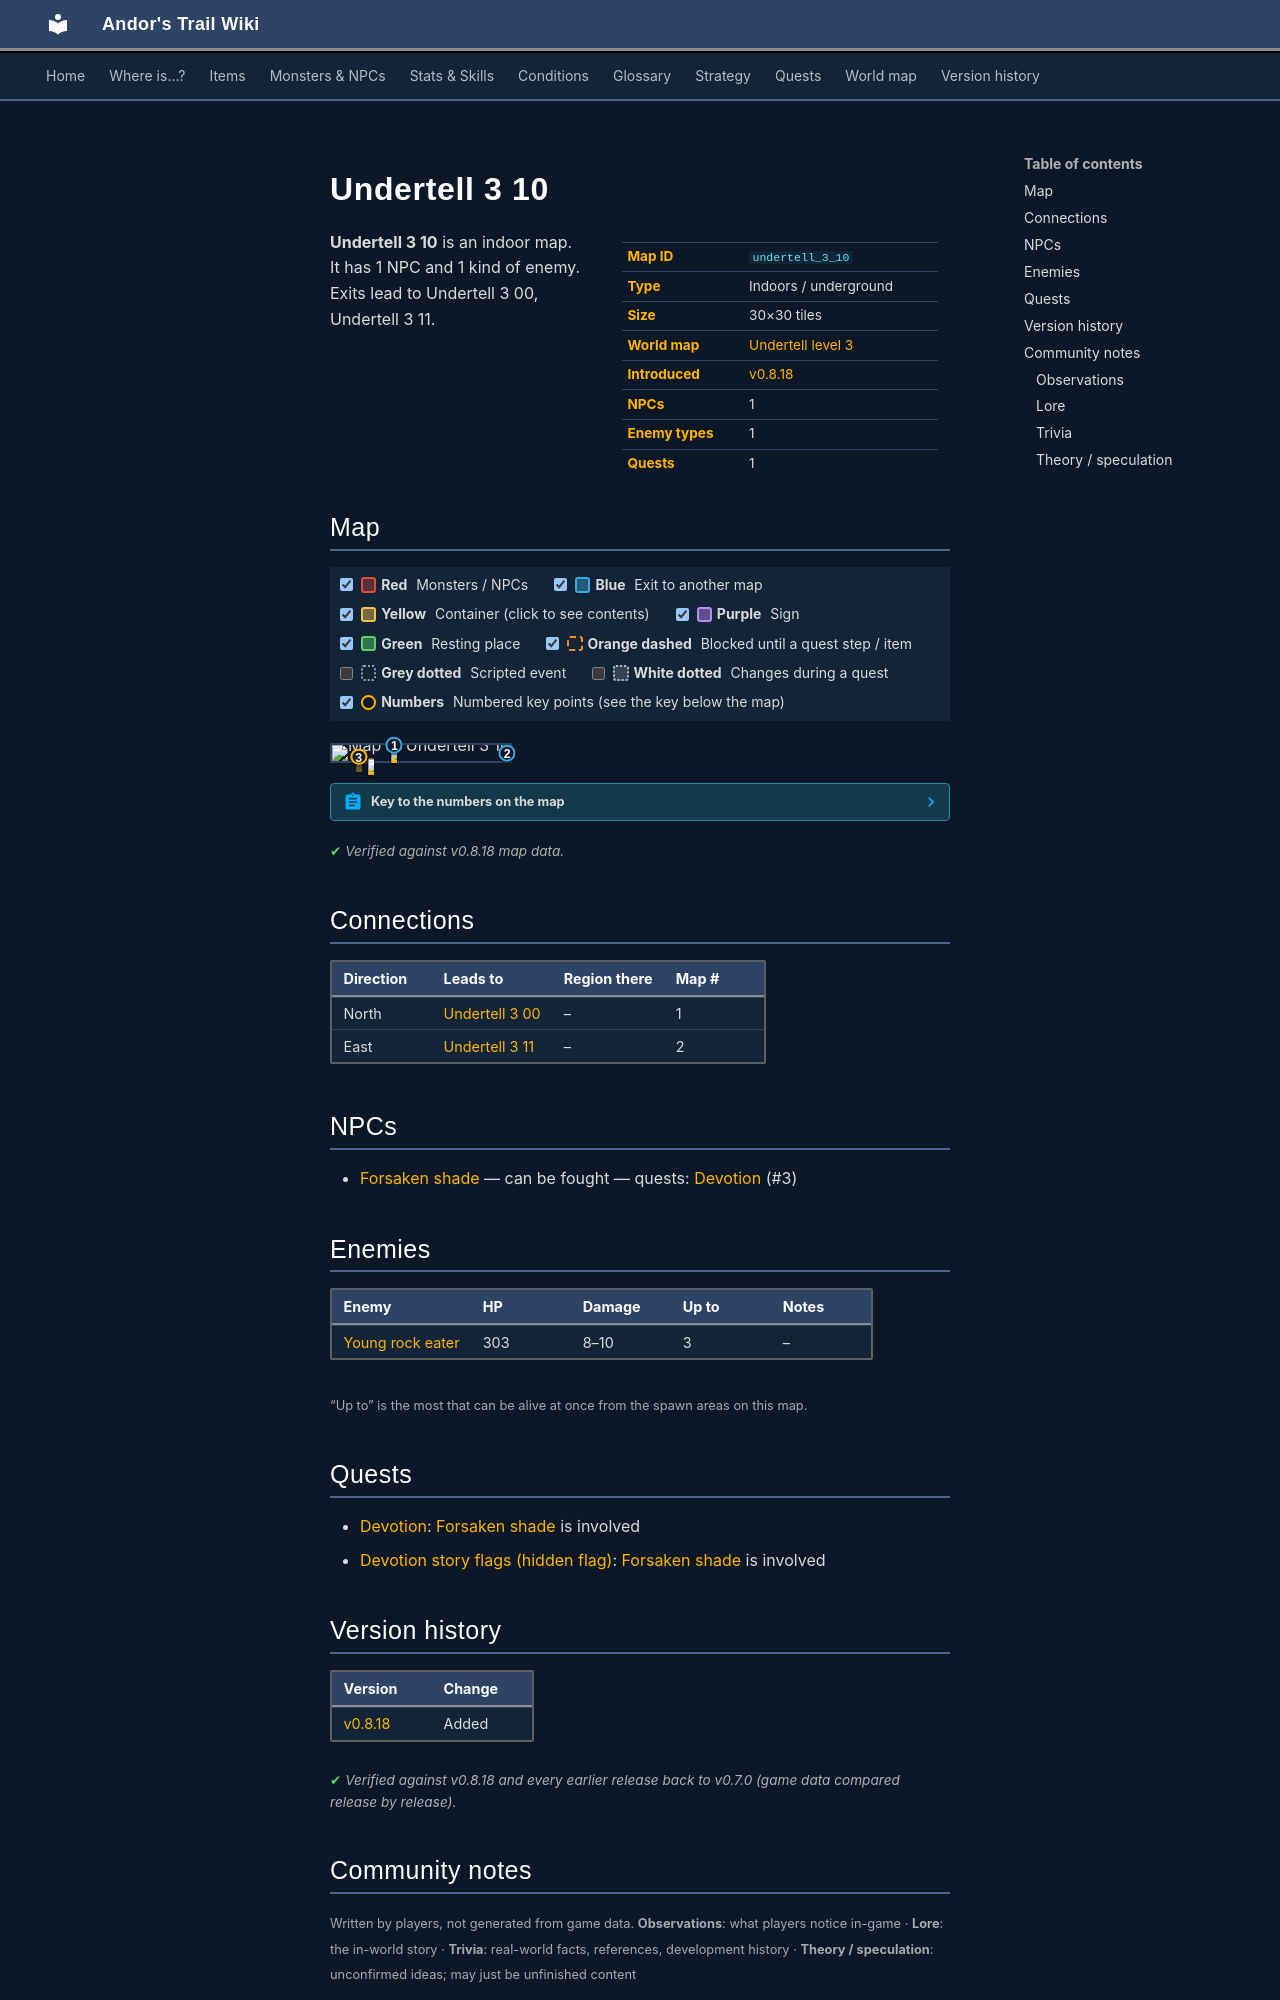

repository: asdfghjkl628/Andor-s-Trail-Wikiiii · page: maps/undertell_3_10/index.html · generator: mkdocs

---
description: "Undertell 3 10 is an indoor location in Andor's Trail. NPCs: Forsaken shade. Enemies: Young rock eater. Exits to Undertell 3 00, Undertell 3 11."
---

# Undertell 3 10

<div class="infobox" markdown>

| | |
|---|---|
| **Map ID** | `undertell_3_10` |
| **Type** | Indoors / underground |
| **Size** | 30×30 tiles |
| **World map** | [Undertell level 3](index.md) |
| **Introduced** | [v0.8.18](../versions/0.8.18.md) |
| **NPCs** | 1 |
| **Enemy types** | 1 |
| **Quests** | 1 |

</div>

**Undertell 3 10** is an indoor map. It has 1 NPC and 1 kind of enemy. Exits lead to Undertell 3 00, Undertell 3 11.

## Map

<div class="map-legend" markdown="0"><label class="lg"><input type="checkbox" data-t="spawn" checked><span class="sw sw-spawn"></span><b>Red</b>&nbsp;Monsters / NPCs</label><label class="lg"><input type="checkbox" data-t="mapchange" checked><span class="sw sw-mapchange"></span><b>Blue</b>&nbsp;Exit to another map</label><label class="lg"><input type="checkbox" data-t="container" checked><span class="sw sw-container"></span><b>Yellow</b>&nbsp;Container (click to see contents)</label><label class="lg"><input type="checkbox" data-t="sign" checked><span class="sw sw-sign"></span><b>Purple</b>&nbsp;Sign</label><label class="lg"><input type="checkbox" data-t="rest" checked><span class="sw sw-rest"></span><b>Green</b>&nbsp;Resting place</label><label class="lg"><input type="checkbox" data-t="key" checked><span class="sw sw-key"></span><b>Orange dashed</b>&nbsp;Blocked until a quest step / item</label><label class="lg"><input type="checkbox" data-t="script"><span class="sw sw-script"></span><b>Grey dotted</b>&nbsp;Scripted event</label><label class="lg"><input type="checkbox" data-t="replace"><span class="sw sw-replace"></span><b>White dotted</b>&nbsp;Changes during a quest</label><label class="lg"><input type="checkbox" data-t="pin" checked><span class="sw sw-pin"></span><b>Numbers</b>&nbsp;Numbered key points (see the key below the map)</label></div>

<div class="map-wrap hide-script hide-replace" markdown="0"><img src="../../assets/maps/undertell_3_10.webp" alt="Map of Undertell 3 10" width="960" height="960" loading="lazy"><a id="place-east" class="mo mo-mapchange" href="../undertell_3_11/#place-west" title="Exit to Undertell 3 11" style="left:96.667%;top:10.000%;width:3.333%;height:86.667%"></a><a id="place-north" class="mo mo-mapchange" href="../undertell_3_00/#place-south" title="Exit to Undertell 3 00" style="left:33.333%;top:0.000%;width:3.333%;height:3.333%"></a><span class="mo mo-spawn" title="Spawns: Forsaken shade (only appears later, during a quest)" style="left:10.000%;top:73.333%;width:6.667%;height:3.333%"></span><span class="mo mo-spawn" title="Spawns: Young rock eater" style="left:33.333%;top:6.667%;width:3.333%;height:30.000%"></span><span class="mo mo-spawn" title="Spawns: Young rock eater" style="left:20.000%;top:80.000%;width:3.333%;height:13.333%"></span><a class="mob mob-later" href="../../monsters/shade1/#v-shade10" title="Forsaken shade (appears later in a quest)" style="left:13.333%;top:73.333%;width:3.333%;height:3.333%"><img src="../../assets/icons/monsters/monsters_newb_1_663.png" alt="Forsaken shade"></a><a class="mob" href="../../monsters/young_rock_eater/" title="Young rock eater" style="left:33.333%;top:6.667%;width:3.333%;height:3.333%"><img src="../../assets/icons/monsters/monsters_rltiles1_55.png" alt="Young rock eater"></a><a class="mob" href="../../monsters/young_rock_eater/" title="Young rock eater" style="left:33.333%;top:16.667%;width:3.333%;height:3.333%"><img src="../../assets/icons/monsters/monsters_rltiles1_55.png" alt="Young rock eater"></a><a class="mob" href="../../monsters/young_rock_eater/" title="Young rock eater" style="left:20.000%;top:90.000%;width:3.333%;height:3.333%"><img src="../../assets/icons/monsters/monsters_rltiles1_55.png" alt="Young rock eater"></a><a class="pin pin-exit" href="#key-1" style="left:35.000%;top:1.667%" title="Exit (north): to [Undertell 3 00](undertell_3_00.md)">1</a><a class="pin pin-exit" href="#key-2" style="left:98.333%;top:53.333%" title="Exit (east): to [Undertell 3 11](undertell_3_11.md)">2</a><a id="pin-npc-shade10" class="pin pin-npc" href="#key-3" style="left:15.000%;top:75.000%" title="[Forsaken shade](../../monsters/shade1.md#v-shade10): 1 quest">3</a></div>

??? abstract "Key to the numbers on the map"

    | # | What | Details |
    |---|---|---|
    | <span id="key-1"></span>1 | Exit (north) | to [Undertell 3 00](undertell_3_00.md) |
    | <span id="key-2"></span>2 | Exit (east) | to [Undertell 3 11](undertell_3_11.md) |
    | <span id="key-3"></span>3 | [Forsaken shade](../monsters/shade1.md#v-shade10) | 1 quest |


<p class="verified">Verified against v0.8.18 map data.</p>

## Connections

| Direction | Leads to | Region there | Map # |
|---|---|---|---|
| North | [Undertell 3 00](undertell_3_00.md) | – | 1 |
| East | [Undertell 3 11](undertell_3_11.md) | – | 2 |

## NPCs

- [Forsaken shade](../monsters/shade1.md#v-shade10) — can be fought — quests: [Devotion](../quests/devotion.md) (#3)

## Enemies

| Enemy | HP | Damage | Up to | Notes |
|---|---|---|---|---|
| [Young rock eater](../monsters/young_rock_eater.md) | 303 | 8–10 | 3 | – |

<small>“Up to” is the most that can be alive at once from the spawn areas on this map.</small>

## Quests

- [Devotion](../quests/devotion.md): [Forsaken shade](../monsters/shade1.md#v-shade10) is involved
- [Devotion story flags (hidden flag)](../quests/hidden_devotion.md): [Forsaken shade](../monsters/shade1.md#v-shade10) is involved


## Version history

| Version | Change |
|---|---|
| [v0.8.18](../versions/0.8.18.md) | Added |

<p class="verified">Verified against v0.8.18 and every earlier release back to v0.7.0 (game data compared release by release).</p>


## Community notes

<small>Written by players, not generated from game data. **Observations**: what players notice in-game · **Lore**: the in-world story · **Trivia**: real-world facts, references, development history · **Theory / speculation**: unconfirmed ideas; may just be unfinished content</small>

### Observations

*No notes yet. Contributions are welcome: [add a note](https://github.com/asdfghjkl628/Andor-s-Trail-Wikiiii/new/main/notes/maps?filename=undertell_3_10.md&value=%23%23%20Observations%0A%0A%3C%21--%20what%20players%20notice%20in-game%20--%3E%0A%0A%23%23%20Lore%0A%0A%3C%21--%20the%20in-world%20story%20--%3E%0A%0A%23%23%20Trivia%0A%0A%3C%21--%20real-world%20facts%2C%20references%2C%20development%20history%20--%3E%0A%0A%23%23%20Theory%20/%20speculation%0A%0A%3C%21--%20unconfirmed%20ideas%3B%20may%20just%20be%20unfinished%20content%20--%3E%0A).*

### Lore

*No notes yet. Contributions are welcome: [add a note](https://github.com/asdfghjkl628/Andor-s-Trail-Wikiiii/new/main/notes/maps?filename=undertell_3_10.md&value=%23%23%20Observations%0A%0A%3C%21--%20what%20players%20notice%20in-game%20--%3E%0A%0A%23%23%20Lore%0A%0A%3C%21--%20the%20in-world%20story%20--%3E%0A%0A%23%23%20Trivia%0A%0A%3C%21--%20real-world%20facts%2C%20references%2C%20development%20history%20--%3E%0A%0A%23%23%20Theory%20/%20speculation%0A%0A%3C%21--%20unconfirmed%20ideas%3B%20may%20just%20be%20unfinished%20content%20--%3E%0A).*
